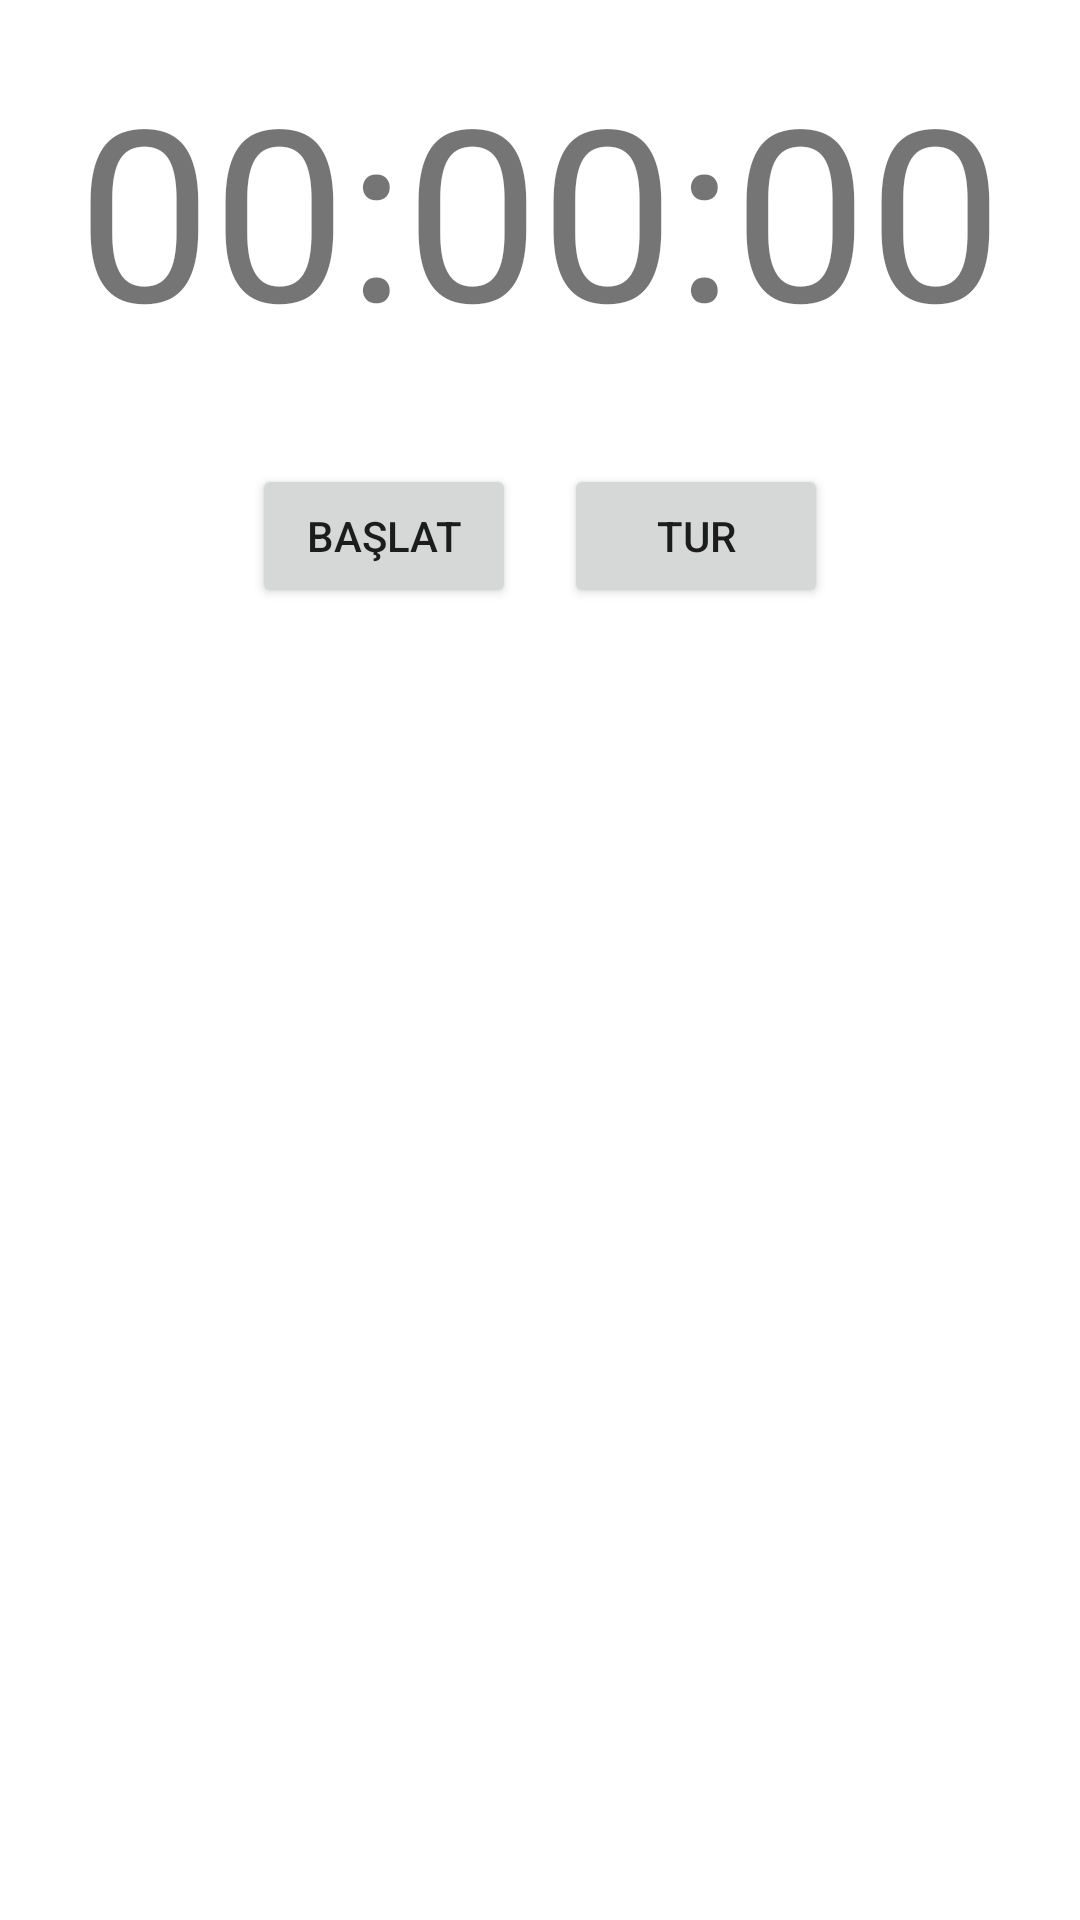

Produce the Android XML layout that renders to this screen, including the resource entries it uses.
<!-- AndroidManifest.xml: application theme Theme.HealthTracker -->
<!-- res/layout/fragment_stopwatch.xml -->
<?xml version="1.0" encoding="utf-8"?>
<androidx.constraintlayout.widget.ConstraintLayout xmlns:android="http://schemas.android.com/apk/res/android"
    xmlns:app="http://schemas.android.com/apk/res-auto"
    xmlns:tools="http://schemas.android.com/tools"
    android:layout_width="match_parent"
    android:layout_height="match_parent"
    android:padding="16dp"
    tools:context=".ui.stopwatch.StopwatchFragment">

    <TextView
        android:id="@+id/tv_stopwatch"
        android:layout_width="wrap_content"
        android:layout_height="wrap_content"
        android:text="00:00:00"
        android:textSize="80sp"
        app:layout_constraintTop_toTopOf="parent"
        app:layout_constraintStart_toStartOf="parent"
        app:layout_constraintEnd_toEndOf="parent"
        app:layout_constraintVertical_bias="0.2"
        app:layout_constraintBottom_toTopOf="@id/button_layout_stopwatch"/>

    <LinearLayout
        android:id="@+id/button_layout_stopwatch"
        android:layout_width="match_parent"
        android:layout_height="wrap_content"
        android:orientation="horizontal"
        app:layout_constraintTop_toBottomOf="@id/tv_stopwatch"
        app:layout_constraintStart_toStartOf="parent"
        app:layout_constraintEnd_toEndOf="parent"
        android:layout_marginTop="32dp"
        android:gravity="center">

        <Button
            android:id="@+id/btn_start_stop"
            android:layout_width="wrap_content"
            android:layout_height="wrap_content"
            android:text="Başlat"
            android:layout_marginEnd="8dp"/>

        <Button
            android:id="@+id/btn_lap_reset"
            android:layout_width="wrap_content"
            android:layout_height="wrap_content"
            android:text="Tur"
            android:layout_marginStart="8dp"/>
    </LinearLayout>

    <ScrollView
        android:id="@+id/sv_laps"
        android:layout_width="0dp"
        android:layout_height="0dp"
        app:layout_constraintTop_toBottomOf="@id/button_layout_stopwatch"
        app:layout_constraintBottom_toBottomOf="parent"
        app:layout_constraintStart_toStartOf="parent"
        app:layout_constraintEnd_toEndOf="parent"
        android:layout_marginTop="16dp">

        <LinearLayout
            android:id="@+id/ll_laps"
            android:layout_width="match_parent"
            android:layout_height="wrap_content"
            android:orientation="vertical"
            android:padding="8dp"/>
    </ScrollView>

</androidx.constraintlayout.widget.ConstraintLayout>
<!-- resources referenced by this layout -->
<resources>
  <style name="Theme.HealthTracker" parent="Theme.MaterialComponents.DayNight.DarkActionBar">
          
          <item name="colorPrimary">@color/blue</item>
          <item name="colorPrimaryVariant">@color/blue</item>
          <item name="colorOnPrimary">@color/white</item>
          
          <item name="colorSecondary">@color/red</item>
          <item name="colorSecondaryVariant">@color/red</item>
          <item name="colorOnSecondary">@color/black</item>
          
          <item name="android:statusBarColor" tools:targetApi="l">?attr/colorPrimaryVariant</item>
          
      </style>
  <color name="blue">#FF0000FF</color>
  <color name="white">#FFFFFFFF</color>
  <color name="red">#FFFF0000</color>
  <color name="black">#FF000000</color>
</resources>
